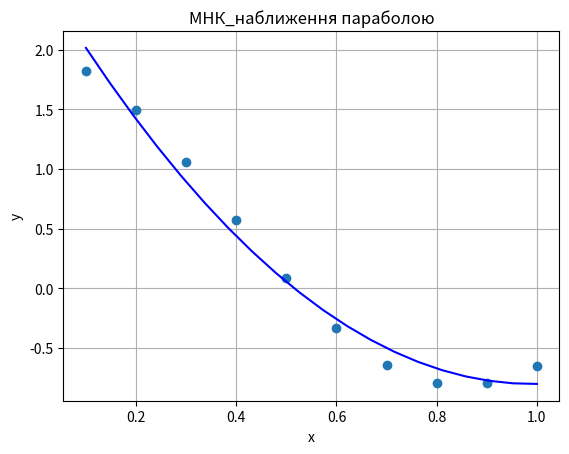

The script that saved this image:
# Наближення параболой.
import numpy as np
import matplotlib.pyplot as plt
from scipy.optimize import least_squares

# Модифікована функція
def func(x):
    return np.cos(4*x) - x + 1

x = np.array([i * 0.1 for i in range(1, 11)])
y = np.array([func(xi) for xi in x]) # Оцінюємо значення функції func для кожного x
print('x=', x)
print('y=', y)

def fun(a, x, y):
    return a[0] + a[1] * x + a[2] * x**2 - y

a0 = np.array([1, 1, 1])
res_lsq = least_squares(fun, x0=a0, args=(x, y))

print("a0 = %.2f, a1 = %.2f, a2 = %.2f" % tuple(res_lsq.x))

f = lambda x: sum([u * v for u, v in zip(res_lsq.x, [1, x, x**2])])

x_p = np.linspace(min(x), max(x), 20)
y_p = f(x_p)
plt.xlabel('x') 
plt.ylabel('y') 
plt.plot(x, y, 'o')
plt.plot(x_p, y_p, 'b')
plt.title("МНК_наближення параболою")
plt.grid(True)
plt.show()
